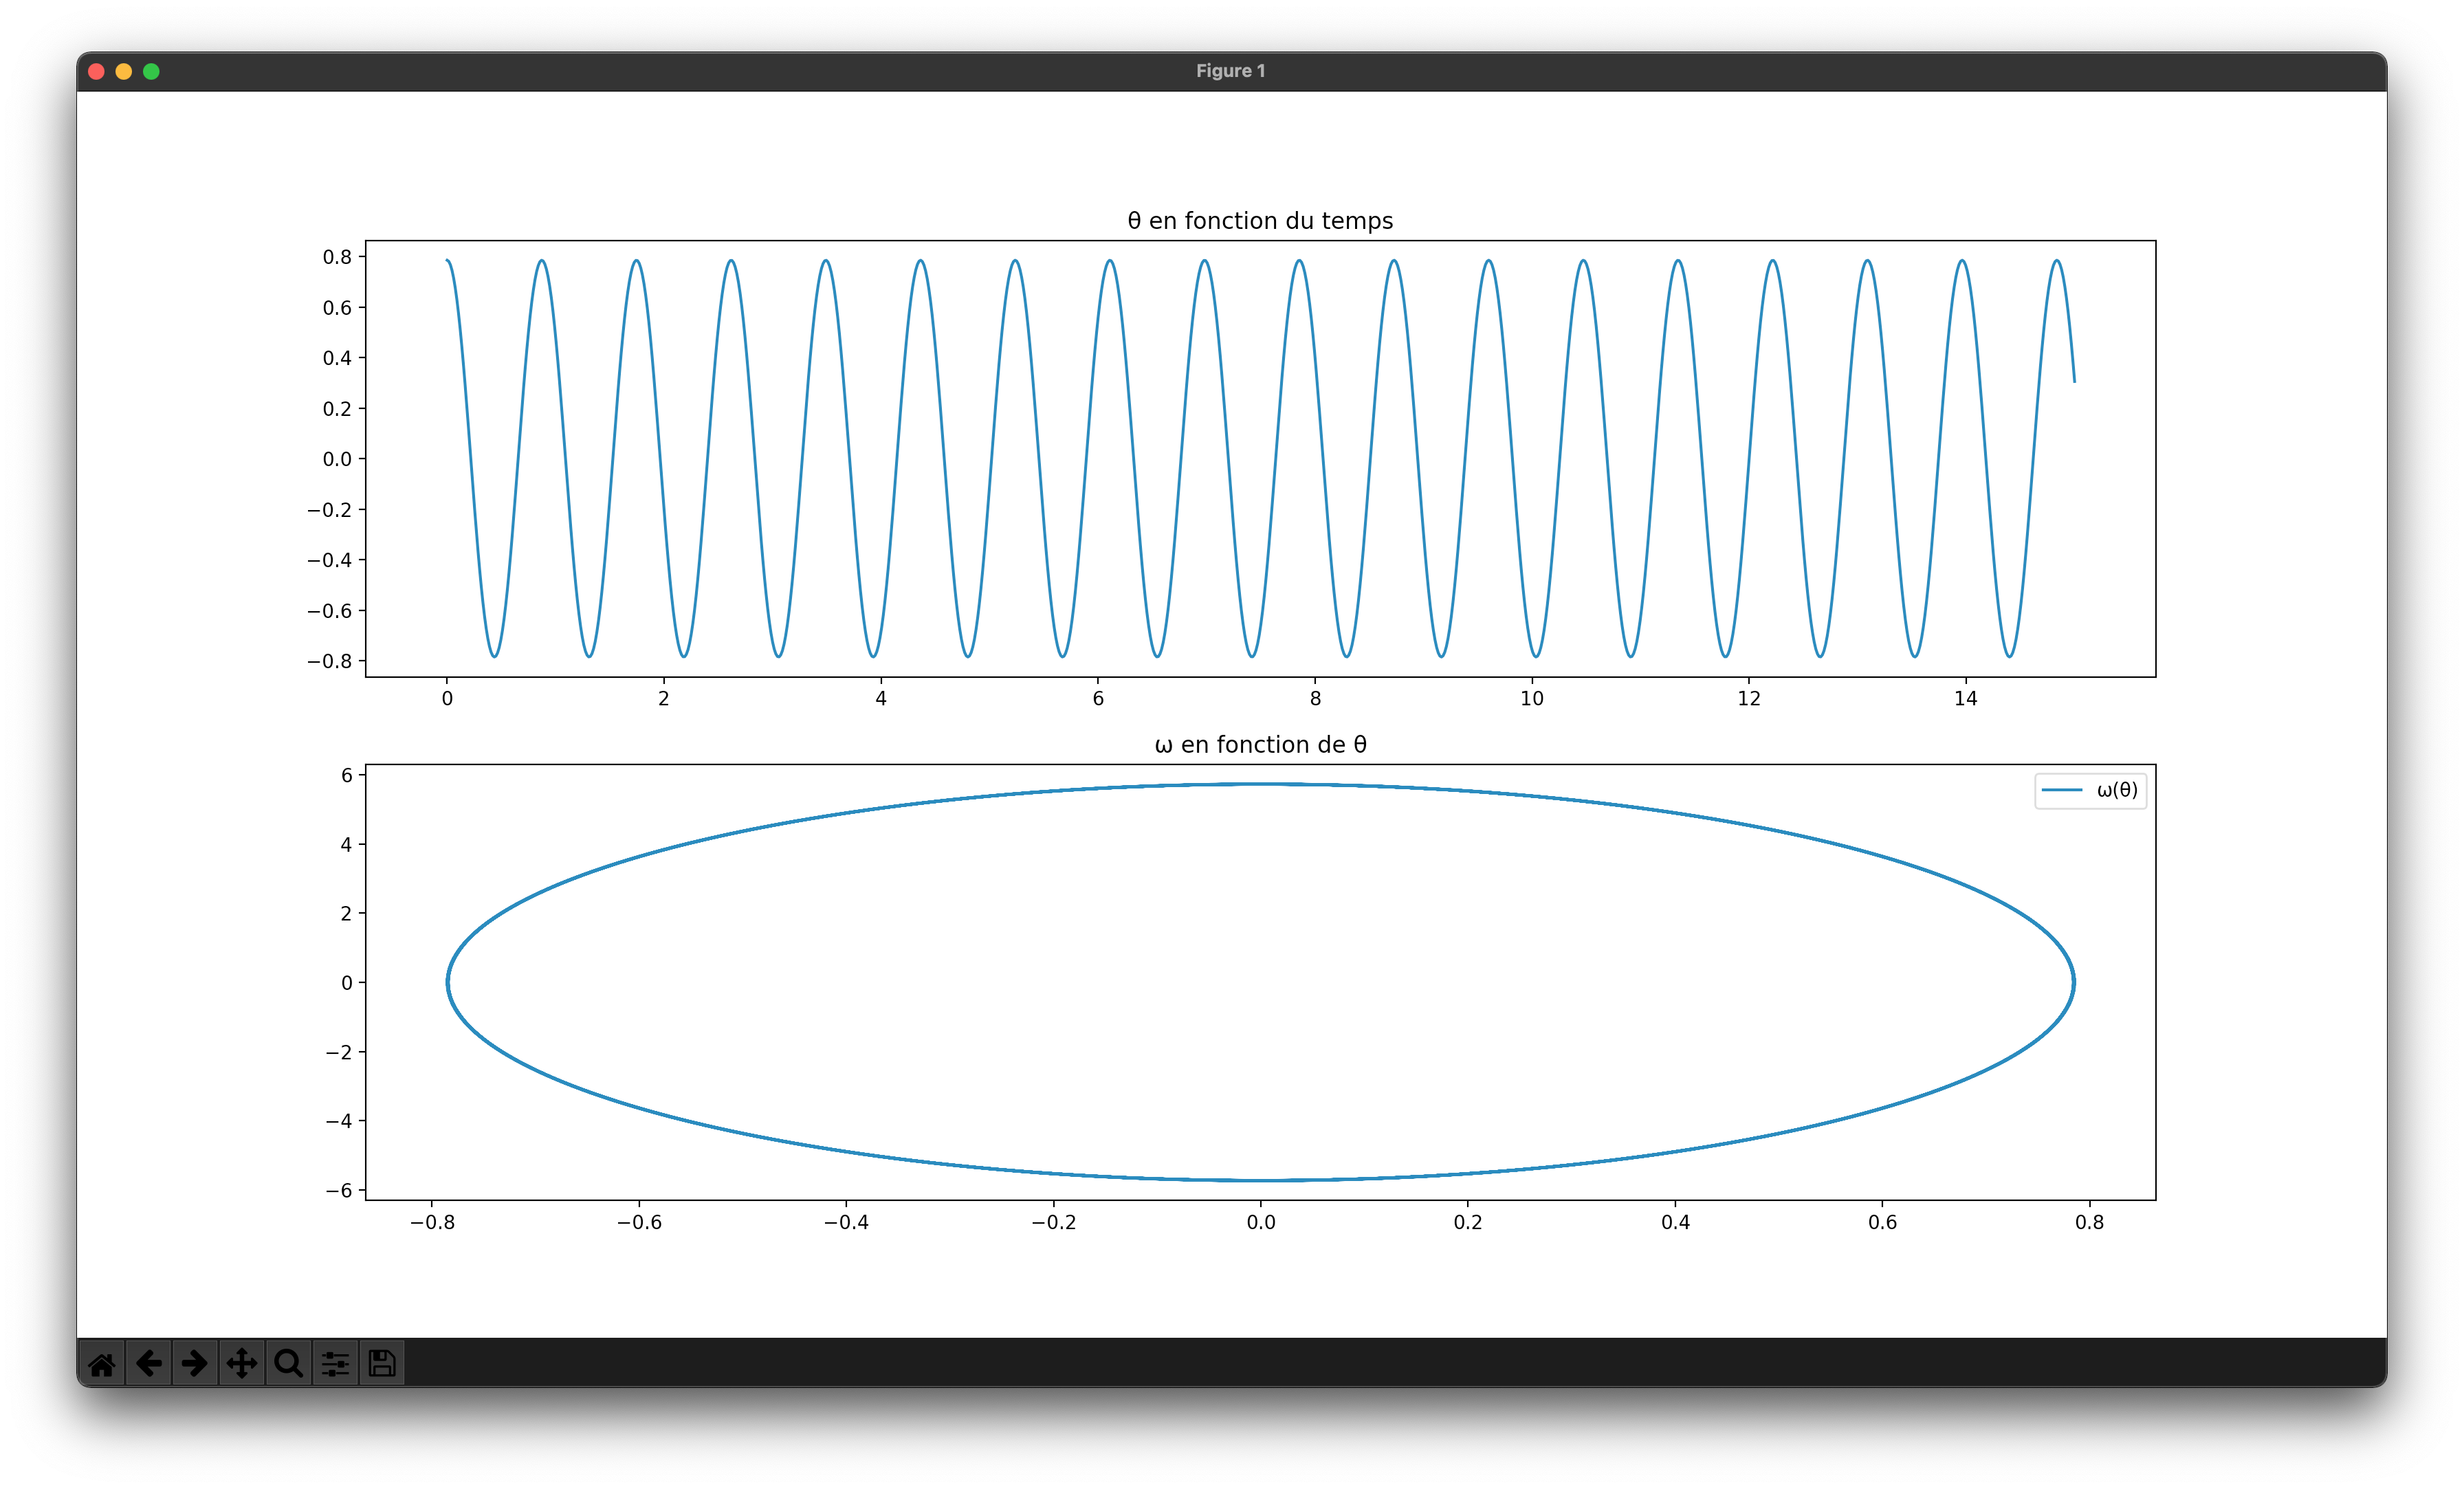

The script that drew this image:
#
# Code basé sur l'exemple du TP précédent
# (exemple_oscillateur.py)
# https://github.com/MPSI1Thuillier/TP21
#

# Imports
from scipy.integrate import odeint
import numpy as np
import matplotlib.pyplot as plt

# Définition des constantes
m = 0.0583 # masse
g = 9.81 # cte de pesanteur
l = 0.525 # longeur de la règle
J = 1/3 * m * l**2 # moment d'inertie

# Conditions initiales
theta0 = np.pi / 4
thetap0 = 0

# Fonction du pendule pesant
def pendule(y, t):
    # On extrait les coordonnées
    theta, omega = y

    # On les dérive on fonction du temps
    dtheta = omega
    domega = - (m * g * l / J) * np.sin(theta)
    return (dtheta, domega)

# On résout l'équa diff
t = np.linspace(0, 15, 1001)
solution = odeint(pendule, (theta0, thetap0), t)

# On extrait les coordonnées
theta, omega = solution[:, 0], solution[:, 1]

# On trace
figure, axis = plt.subplots(2)

axis[0].set_title('θ en fonction du temps')
axis[0].plot(t, theta, label="θ(t)")

axis[1].set_title('ω en fonction de θ')
axis[1].plot(theta, omega, label="ω(θ)")

plt.legend()
plt.show()
